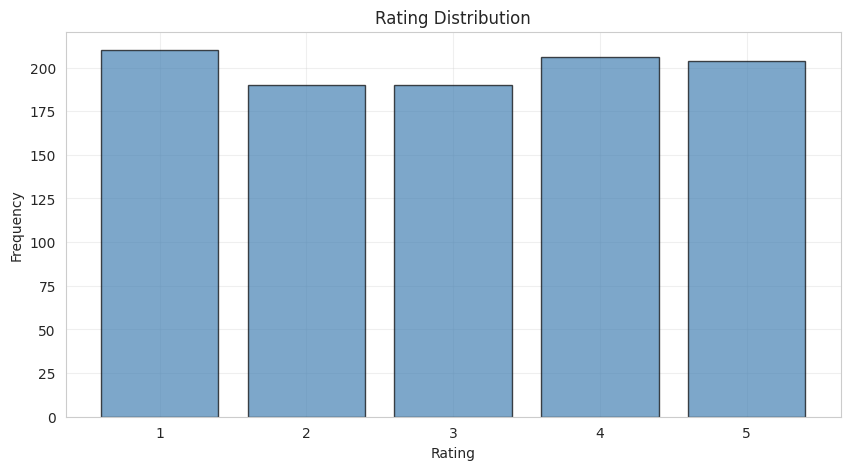

The script that saved this image:
"""
Visualizer Class - OOP Implementation
CSC17104 - Programming for Data Science
[redacted]

Visualize dữ liệu và kết quả recommendations
"""

import numpy as np
import matplotlib.pyplot as plt
import seaborn as sns


class Visualizer:
    """
    Tập hợp các methods để visualize dữ liệu và kết quả
    """
    
    def __init__(self, figsize=(14, 6), dpi=100, style='whitegrid'):
        """
        Parameters:
        -----------
        figsize : tuple
            Kích thước figure mặc định
        dpi : int
            DPI resolution
        style : str
            Seaborn style
        """
        self.figsize = figsize
        self.dpi = dpi
        sns.set_style(style)
        plt.rcParams['figure.figsize'] = figsize
        plt.rcParams['figure.dpi'] = dpi
        plt.rcParams['font.size'] = 10
    
    @staticmethod
    def plot_rating_distribution(ratings, title="Rating Distribution"):
        """
        Vẽ phân bố ratings
        
        Parameters:
        -----------
        ratings : numpy array
            Array của ratings
        title : str
            Tiêu đề
        """
        unique_ratings, counts = np.unique(ratings, return_counts=True)
        
        fig, ax = plt.subplots(figsize=(10, 5))
        ax.bar(unique_ratings, counts, color='steelblue', edgecolor='black', alpha=0.7)
        ax.set_xlabel('Rating')
        ax.set_ylabel('Frequency')
        ax.set_title(title)
        ax.grid(alpha=0.3)
        
        return fig, ax
    
    @staticmethod
    def plot_user_activity(user_n_ratings, title="User Activity Distribution"):
        """
        Vẽ phân bố hoạt động của users
        
        Parameters:
        -----------
        user_n_ratings : numpy array
            Số lượng ratings của mỗi user
        title : str
            Tiêu đề
        """
        fig, ax = plt.subplots(figsize=(10, 5))
        ax.hist(user_n_ratings, bins=50, color='coral', edgecolor='black', alpha=0.7)
        ax.set_xlabel('Number of Ratings per User')
        ax.set_ylabel('Frequency')
        ax.set_title(title)
        ax.set_yscale('log')
        ax.grid(alpha=0.3)
        
        return fig, ax
    
    @staticmethod
    def plot_product_popularity(product_n_ratings, title="Product Popularity Distribution"):
        """
        Vẽ phân bố popularity của products
        
        Parameters:
        -----------
        product_n_ratings : numpy array
            Số lượng ratings của mỗi product
        title : str
            Tiêu đề
        """
        fig, ax = plt.subplots(figsize=(10, 5))
        ax.hist(product_n_ratings, bins=50, color='seagreen', edgecolor='black', alpha=0.7)
        ax.set_xlabel('Number of Ratings per Product')
        ax.set_ylabel('Frequency')
        ax.set_title(title)
        ax.set_yscale('log')
        ax.grid(alpha=0.3)
        
        return fig, ax
    
    @staticmethod
    def plot_temporal_trend(years, title="Rating Activity Over Time"):
        """
        Vẽ xu hướng temporal
        
        Parameters:
        -----------
        years : numpy array
            Array của years
        title : str
            Tiêu đề
        """
        year_counts = np.bincount(years - np.min(years))
        year_labels = np.arange(np.min(years), np.max(years) + 1)
        
        fig, ax = plt.subplots(figsize=(12, 5))
        ax.plot(year_labels[:len(year_counts)], year_counts, marker='o', linewidth=2, color='darkviolet')
        ax.set_xlabel('Year')
        ax.set_ylabel('Number of Ratings')
        ax.set_title(title)
        ax.grid(alpha=0.3)
        
        return fig, ax
    
    @staticmethod
    def plot_rating_deviation(user_rating_deviation, title="User Rating Deviation"):
        """
        Vẽ deviation của ratings
        
        Parameters:
        -----------
        user_rating_deviation : numpy array
            Deviation của user ratings
        title : str
            Tiêu đề
        """
        fig, ax = plt.subplots(figsize=(10, 5))
        ax.hist(user_rating_deviation, bins=50, color='orange', edgecolor='black', alpha=0.7)
        ax.set_xlabel('User Rating Deviation')
        ax.set_ylabel('Frequency')
        ax.set_title(title)
        ax.grid(alpha=0.3)
        
        return fig, ax
    
    @staticmethod
    def plot_recency_weight(recency_weight, title="Recency Weight Distribution"):
        """
        Vẽ phân bố recency weights
        
        Parameters:
        -----------
        recency_weight : numpy array
            Recency weights
        title : str
            Tiêu đề
        """
        fig, ax = plt.subplots(figsize=(10, 5))
        ax.hist(recency_weight, bins=50, color='teal', edgecolor='black', alpha=0.7)
        ax.set_xlabel('Recency Weight')
        ax.set_ylabel('Frequency')
        ax.set_title(title)
        ax.grid(alpha=0.3)
        
        return fig, ax
    
    @staticmethod
    def plot_model_comparison(models_data, metrics, title="Model Comparison"):
        """
        Vẽ biểu đồ so sánh các models
        
        Parameters:
        -----------
        models_data : dict
            Dictionary {model_name: {metric: value}}
        metrics : list
            Danh sách metrics để vẽ
        title : str
            Tiêu đề
        """
        model_names = list(models_data.keys())
        x = np.arange(len(model_names))
        width = 0.2
        
        fig, ax = plt.subplots(figsize=(14, 6))
        
        for i, metric in enumerate(metrics):
            values = [models_data[model].get(metric, 0) for model in model_names]
            ax.bar(x + i * width, values, width, label=metric)
        
        ax.set_xlabel('Model')
        ax.set_ylabel('Score')
        ax.set_title(title)
        ax.set_xticks(x + width)
        ax.set_xticklabels(model_names, rotation=45, ha='right')
        ax.legend()
        ax.grid(alpha=0.3, axis='y')
        
        return fig, ax
    
    @staticmethod
    def plot_feature_distributions(features_dict, title="Feature Distributions"):
        """
        Vẽ phân bố của nhiều features
        
        Parameters:
        -----------
        features_dict : dict
            Dictionary {feature_name: array}
        title : str
            Tiêu đề
        """
        n_features = len(features_dict)
        n_cols = 3
        n_rows = (n_features + n_cols - 1) // n_cols
        
        fig, axes = plt.subplots(n_rows, n_cols, figsize=(15, 4*n_rows))
        axes = axes.flatten()
        
        for idx, (name, values) in enumerate(features_dict.items()):
            ax = axes[idx]
            ax.hist(values, bins=50, edgecolor='black', alpha=0.7)
            ax.set_xlabel('Value')
            ax.set_ylabel('Frequency')
            ax.set_title(f'{name} Distribution')
            ax.grid(alpha=0.3)
        
        # Hide unused subplots
        for idx in range(n_features, len(axes)):
            axes[idx].axis('off')
        
        fig.suptitle(title, fontsize=14)
        plt.tight_layout()
        
        return fig, axes
    
    @staticmethod
    def plot_similarity_matrix(similarity_matrix, title="Similarity Matrix", cmap='coolwarm'):
        """
        Vẽ heatmap của similarity matrix
        
        Parameters:
        -----------
        similarity_matrix : numpy array
            2D similarity matrix
        title : str
            Tiêu đề
        cmap : str
            Colormap
        """
        fig, ax = plt.subplots(figsize=(10, 8))
        im = ax.imshow(similarity_matrix, cmap=cmap, aspect='auto')
        ax.set_xlabel('Item')
        ax.set_ylabel('Item')
        ax.set_title(title)
        plt.colorbar(im, ax=ax)
        
        return fig, ax
    
    @staticmethod
    def plot_top_products(product_ids, product_n_ratings, top_n=20, title="Top Products by Rating Count"):
        """
        Vẽ top N products
        
        Parameters:
        -----------
        product_ids : numpy array
            Product IDs
        product_n_ratings : numpy array
            Số lượng ratings
        top_n : int
            Số lượng top products
        title : str
            Tiêu đề
        """
        top_indices = np.argsort(product_n_ratings)[-top_n:][::-1]
        top_products = product_ids[top_indices]
        top_counts = product_n_ratings[top_indices]
        
        fig, ax = plt.subplots(figsize=(12, 6))
        ax.barh(range(len(top_products)), top_counts, color='steelblue', edgecolor='black', alpha=0.7)
        ax.set_yticks(range(len(top_products)))
        ax.set_yticklabels(top_products, fontsize=9)
        ax.set_xlabel('Number of Ratings')
        ax.set_title(title)
        ax.grid(alpha=0.3, axis='x')
        
        return fig, ax
    
    @staticmethod
    def plot_recommendations(recommendations, title="Sample Recommendations"):
        """
        Hiển thị danh sách recommendations
        
        Parameters:
        -----------
        recommendations : list or dict
            Danh sách hoặc dict của recommendations
        title : str
            Tiêu đề
        """
        # Có thể in ra console hoặc vẽ visualize
        print(f"\n{title}:")
        if isinstance(recommendations, dict):
            for key, recs in recommendations.items():
                print(f"  {key}: {recs}")
        else:
            print(f"  {recommendations}")


# Demo usage (có thể run standalone)
if __name__ == "__main__":
    np.random.seed(42)
    
    # Sample data
    ratings = np.random.choice([1.0, 2.0, 3.0, 4.0, 5.0], 1000)
    user_n_ratings = np.random.randint(5, 100, 200)
    product_n_ratings = np.random.randint(5, 100, 50)
    
    viz = Visualizer()
    
    # Plot rating distribution
    fig, ax = viz.plot_rating_distribution(ratings)
    plt.show()
    
    print("Visualization demo completed")
